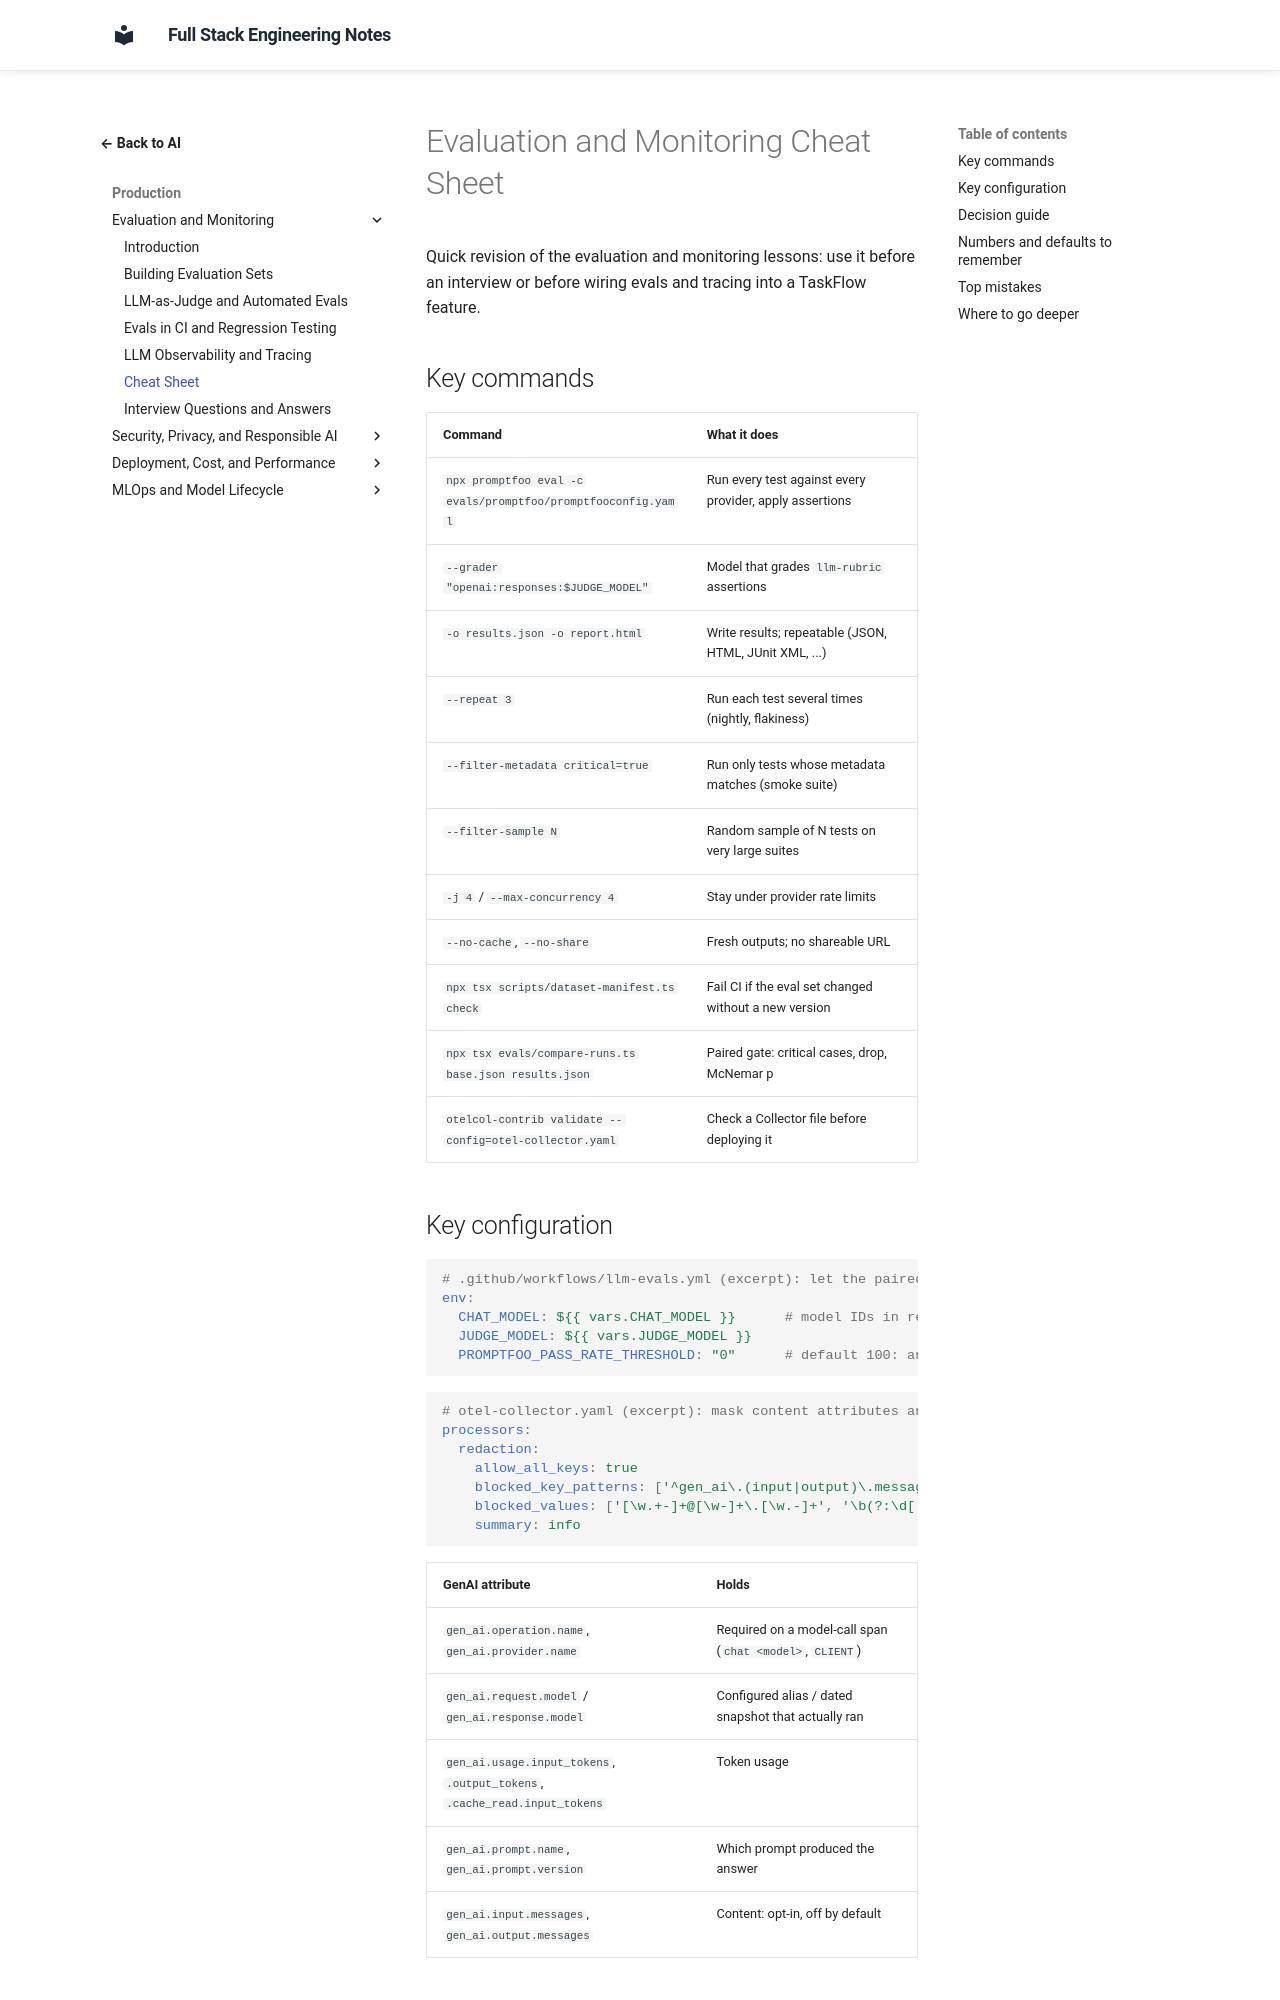

repository: murthy-satti/fullstack-notes · page: 06-ai-and-machine-learning/evaluation-and-monitoring/cheat-sheet/index.html · generator: mkdocs

# Evaluation and Monitoring Cheat Sheet

Quick revision of the evaluation and monitoring lessons: use it before an
interview or before wiring evals and tracing into a TaskFlow feature.

## Key commands

| Command | What it does |
|---|---|
| `npx promptfoo eval -c evals/promptfoo/promptfooconfig.yaml` | Run every test against every provider, apply assertions |
| `--grader "openai:responses:$JUDGE_MODEL"` | Model that grades `llm-rubric` assertions |
| `-o results.json -o report.html` | Write results; repeatable (JSON, HTML, JUnit XML, ...) |
| `--repeat 3` | Run each test several times (nightly, flakiness) |
| `--filter-metadata critical=true` | Run only tests whose metadata matches (smoke suite) |
| `--filter-sample N` | Random sample of N tests on very large suites |
| `-j 4` / `--max-concurrency 4` | Stay under provider rate limits |
| `--no-cache`, `--no-share` | Fresh outputs; no shareable URL |
| `npx tsx scripts/dataset-manifest.ts check` | Fail CI if the eval set changed without a new version |
| `npx tsx evals/compare-runs.ts base.json results.json` | Paired gate: critical cases, drop, McNemar p |
| `otelcol-contrib validate --config=otel-collector.yaml` | Check a Collector file before deploying it |

## Key configuration

```yaml
# .github/workflows/llm-evals.yml (excerpt): let the paired gate decide, not the raw pass rate
env:
  CHAT_MODEL: ${{ vars.CHAT_MODEL }}      # model IDs in repository variables
  JUDGE_MODEL: ${{ vars.JUDGE_MODEL }}
  PROMPTFOO_PASS_RATE_THRESHOLD: "0"      # default 100: any failure exits with code 100
```

```yaml
# otel-collector.yaml (excerpt): mask content attributes and personal data in every service's spans
processors:
  redaction:
    allow_all_keys: true
    blocked_key_patterns: ['^gen_ai\.(input|output)\.messages$', '^gen_ai\.system_instructions$']
    blocked_values: ['[\w.+-]+@[\w-]+\.[\w.-]+', '\b(?:\d[ -]?){13,19}\b']
    summary: info
```

| GenAI attribute | Holds |
|---|---|
| `gen_ai.operation.name`, `gen_ai.provider.name` | Required on a model-call span (`chat <model>`, `CLIENT`) |
| `gen_ai.request.model` / `gen_ai.response.model` | Configured alias / dated snapshot that actually ran |
| `gen_ai.usage.input_tokens`, `.output_tokens`, `.cache_read.input_tokens` | Token usage |
| `gen_ai.prompt.name`, `gen_ai.prompt.version` | Which prompt produced the answer |
| `gen_ai.input.messages`, `gen_ai.output.messages` | Content: opt-in, off by default |
